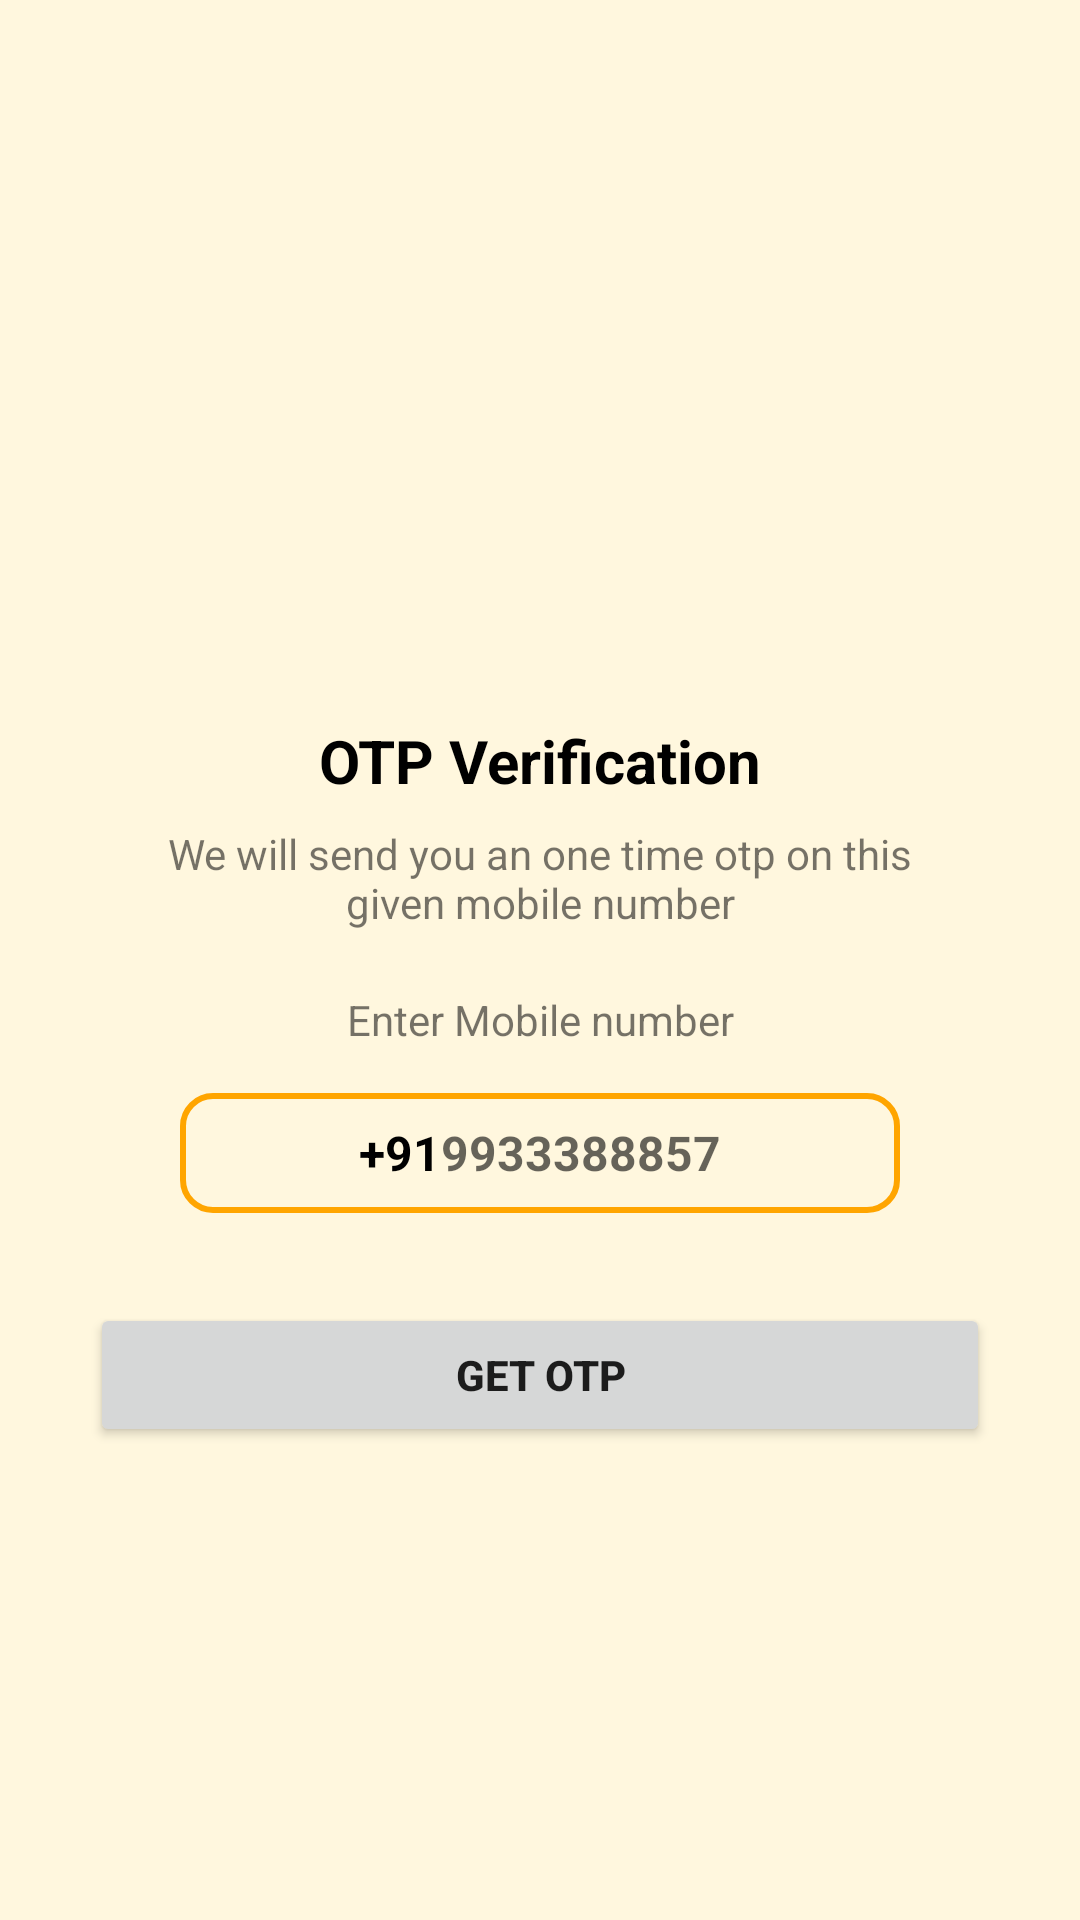

Write the Android layout XML for this screen, with the resource values it uses.
<!-- AndroidManifest.xml: application theme Theme.OTP_Verification_with_Firebase -->
<!-- res/layout/activity_entermobilenumberone.xml -->
<?xml version="1.0" encoding="utf-8"?>
<ScrollView xmlns:android="http://schemas.android.com/apk/res/android"
    xmlns:app="http://schemas.android.com/apk/res-auto"
    xmlns:tools="http://schemas.android.com/tools"
    android:layout_width="match_parent"
    android:layout_height="match_parent"
    tools:context=".entermobilenumberone"
    android:background="#21FFC107">

   <LinearLayout
       android:layout_width="match_parent"
       android:layout_height="match_parent"
       android:gravity="center_horizontal"
       android:orientation="vertical">

      <ImageView
          android:layout_width="120dp"
          android:layout_height="120dp"
          android:layout_marginTop="90dp"
          android:id="@+id/image_sendotp"
          android:src="@drawable/email_send"/>

      <TextView
          android:layout_width="wrap_content"
          android:layout_height="wrap_content"
         android:layout_marginTop="30dp"
          android:text="@string/otp_verification"
          android:textSize="20sp"
          android:textStyle="bold"
          android:textColor="#000000"/>

      <TextView
          android:layout_width="match_parent"
          android:layout_height="wrap_content"
          android:layout_marginStart="50dp"
          android:layout_marginLeft="50dp"
          android:layout_marginTop="8dp"
          android:layout_marginEnd="50dp"
          android:gravity="center"
          android:textSize="14sp"
          android:text="@string/we_will_send_you_an_one_time_otp_on_this_given_mobile_number"/>

      <TextView
          android:layout_width="match_parent"
          android:layout_height="wrap_content"
         android:layout_marginStart="30dp"
         android:layout_marginLeft="30dp"
         android:layout_marginTop="20dp"
         android:layout_marginEnd="30dp"
         android:layout_marginBottom="15dp"
         android:layout_marginRight="30dp"
         android:gravity="center"
         android:text="@string/enter_mobile_number"
         android:textSize="14sp"/>

      <LinearLayout
          android:layout_width="match_parent"
          android:layout_height="wrap_content"
          android:layout_marginStart="60dp"
          android:layout_marginEnd="60dp"
          android:gravity="center"
          android:background="@drawable/backgroundbox"
          android:orientation="horizontal">

         <TextView
             android:layout_width="wrap_content"
             android:layout_height="40dp"
             android:textSize="16sp"
             android:text="@string/_91"
             android:textStyle="bold"
             android:textColor="#000000"
             android:gravity="center"/>

         <EditText
             android:layout_width="wrap_content"
             android:layout_height="40dp"
             android:background="@null"
             android:hint="9933388857"
             android:maxLength="10"
             android:id="@+id/input_mobile_number"
             android:imeOptions="actionDone"
             android:inputType="number"
             android:textStyle="bold"
             android:textSize="16sp"
             android:textColor="#000000"/>

      </LinearLayout>

      <FrameLayout
          android:layout_width="match_parent"
          android:layout_height="wrap_content">

      <Button
          android:layout_width="match_parent"
          android:layout_height="wrap_content"
          android:text="Get Otp"
          android:layout_margin="30dp"
          android:textStyle="bold"
          android:id="@+id/buttongetotp"/>

         <ProgressBar
             android:layout_width="35dp"
             android:layout_height="35dp"
             android:layout_gravity="center"
             android:visibility="gone"
             android:id="@+id/progressbar_sending_otp"/>
      </FrameLayout>


   </LinearLayout>

</ScrollView>
<!-- resources referenced by this layout -->
<resources>
  <!-- drawable backgroundbox (drawable) -->
  <?xml version="1.0" encoding="utf-8"?>
  <shape xmlns:android="http://schemas.android.com/apk/res/android"
      android:shape="rectangle">
  
      <stroke android:width="2dp"
          android:color="#ffa500"/>
          <corners android:radius="10dp"/>
  
  </shape>
  <string name="_91">+91</string>
  <string name="enter_mobile_number">Enter Mobile number</string>
  <string name="otp_verification">OTP Verification</string>
  <string name="we_will_send_you_an_one_time_otp_on_this_given_mobile_number">We will send you an one time otp on this given mobile number</string>
  <style name="Theme.OTP_Verification_with_Firebase" parent="Theme.MaterialComponents.DayNight.NoActionBar">
          
          <item name="colorPrimary">@color/purple_500</item>
          <item name="colorPrimaryVariant">@color/purple_700</item>
          <item name="colorOnPrimary">@color/white</item>
          
          <item name="colorSecondary">@color/teal_200</item>
          <item name="colorSecondaryVariant">@color/teal_700</item>
          <item name="colorOnSecondary">@color/black</item>
          
          <item name="android:statusBarColor" tools:targetApi="l">?attr/colorPrimaryVariant</item>
          
      </style>
  <!-- not gathered from this repository: default colours our renderer supplied (Android Studio template values) -->
  <color name="purple_500">#FF6200EE</color>
  <color name="purple_700">#FF3700B3</color>
  <color name="teal_200">#FF03DAC5</color>
  <color name="teal_700">#FF018786</color>
  <color name="black">#FF000000</color>
  <color name="white">#FFFFFFFF</color>
</resources>
